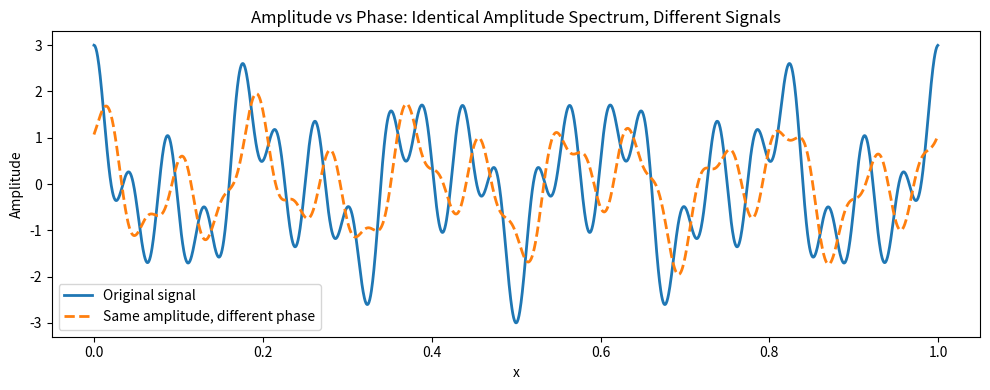
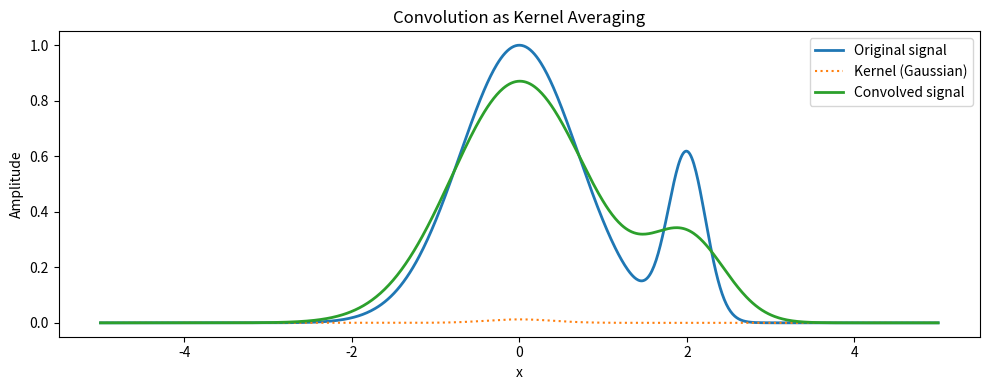
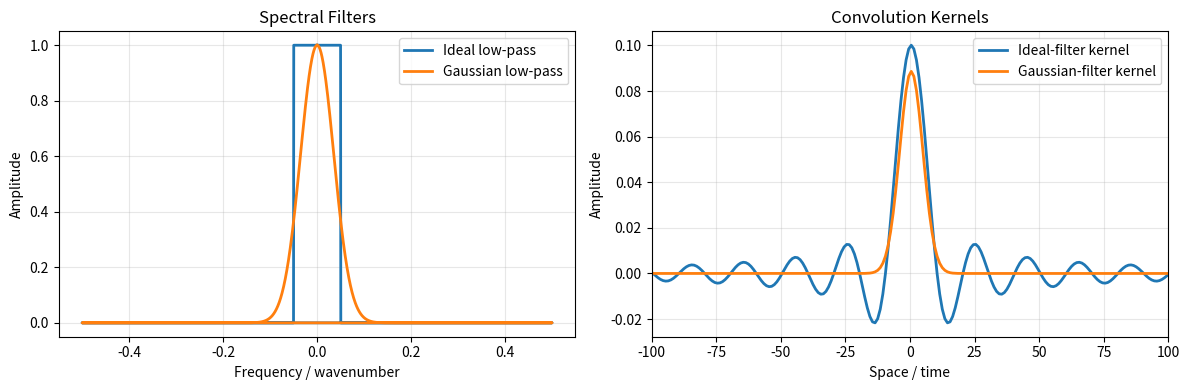

These charts were generated, in order, by the following Python code:
# Figure 2: Amplitude vs Phase
# Demonstrates that phase controls geometry, not amplitude

import numpy as np
import matplotlib.pyplot as plt

# Reproducibility
np.random.seed(42)

# Domain
N = 2048
x = np.linspace(0, 1, N, endpoint=False)

# Construct a multi-frequency signal
frequencies = [5, 11, 23]
signal = np.zeros_like(x)
for f in frequencies:
    signal += np.cos(2 * np.pi * f * x)

# Fourier transform
F = np.fft.fft(signal)

# Extract amplitude spectrum
amplitude = np.abs(F)

# Construct new spectrum with identical amplitude but random phase
random_phase = np.exp(1j * np.random.uniform(0, 2*np.pi, N))
F_random_phase = amplitude * random_phase

# Inverse transforms
signal_original = np.real(np.fft.ifft(F))
signal_phase_randomized = np.real(np.fft.ifft(F_random_phase))

# Plot
plt.figure(figsize=(10, 4))
plt.plot(x, signal_original,
         label='Original signal', linewidth=2)
plt.plot(x, signal_phase_randomized,
         '--', label='Same amplitude, different phase', linewidth=2)

plt.xlabel('x')
plt.ylabel('Amplitude')
plt.title('Amplitude vs Phase: Identical Amplitude Spectrum, Different Signals')
plt.legend()
plt.tight_layout()
plt.show()

# Figure 4: Convolution as Kernel Averaging
# Illustrates convolution as a weighted local averaging operation


# Spatial domain
x = np.linspace(-5, 5, 800)

# Define a signal: smooth background + sharp localized feature
signal = np.exp(-x**2) + 0.6 * np.exp(-(x - 2.0)**2 / 0.1)

# Define a Gaussian smoothing kernel
sigma = 0.4
kernel = np.exp(-(x**2) / (2 * sigma**2))
kernel /= kernel.sum()  # Normalize for averaging

# Perform convolution
convolved = np.convolve(signal, kernel, mode='same')

# Plot
plt.figure(figsize=(10, 4))
plt.plot(x, signal, label='Original signal', linewidth=2)
plt.plot(x, kernel, linestyle=':', label='Kernel (Gaussian)')
plt.plot(x, convolved, label='Convolved signal', linewidth=2)

plt.xlabel('x')
plt.ylabel('Amplitude')
plt.title('Convolution as Kernel Averaging')
plt.legend()
plt.tight_layout()
plt.show()

# Figure 5: Filter Shape vs Convolution Kernel Shape cutoffs produce ringing kernels,
# while smooth filters produce localized kernels.

# Parameters
N = 2048                     # number of samples
dx = 1.0                     # sample spacing
k = np.fft.fftfreq(N, d=dx)  # frequency / wavenumber axis

# ----- Spectral filters -----

# Ideal (brick-wall) low-pass filter
kc = 0.05
H_ideal = np.abs(k) <= kc

# Gaussian low-pass filter
H_gaussian = np.exp(-(k / kc)**2)

# ----- Corresponding kernels (inverse FFT) -----

kernel_ideal = np.real(np.fft.ifft(H_ideal))
kernel_gaussian = np.real(np.fft.ifft(H_gaussian))

# Shift kernels for plotting
kernel_ideal = np.fft.fftshift(kernel_ideal)
kernel_gaussian = np.fft.fftshift(kernel_gaussian)

# Spatial axis for kernels
x = np.linspace(-N/2, N/2, N) * dx

# ----- Plot -----

plt.figure(figsize=(12, 4))

# (a) Spectral filters
plt.subplot(1, 2, 1)
plt.plot(k, H_ideal, label='Ideal low-pass', linewidth=2)
plt.plot(k, H_gaussian, label='Gaussian low-pass', linewidth=2)
plt.xlabel('Frequency / wavenumber')
plt.ylabel('Amplitude')
plt.title('Spectral Filters')
plt.legend()
plt.grid(True, alpha=0.3)

# (b) Spatial kernels
plt.subplot(1, 2, 2)
plt.plot(x, kernel_ideal, label='Ideal-filter kernel', linewidth=2)
plt.plot(x, kernel_gaussian, label='Gaussian-filter kernel', linewidth=2)
plt.xlim(-100, 100)  # zoom to show structure clearly
plt.xlabel('Space / time')
plt.ylabel('Amplitude')
plt.title('Convolution Kernels')
plt.legend()
plt.grid(True, alpha=0.3)

plt.tight_layout()
plt.show()
